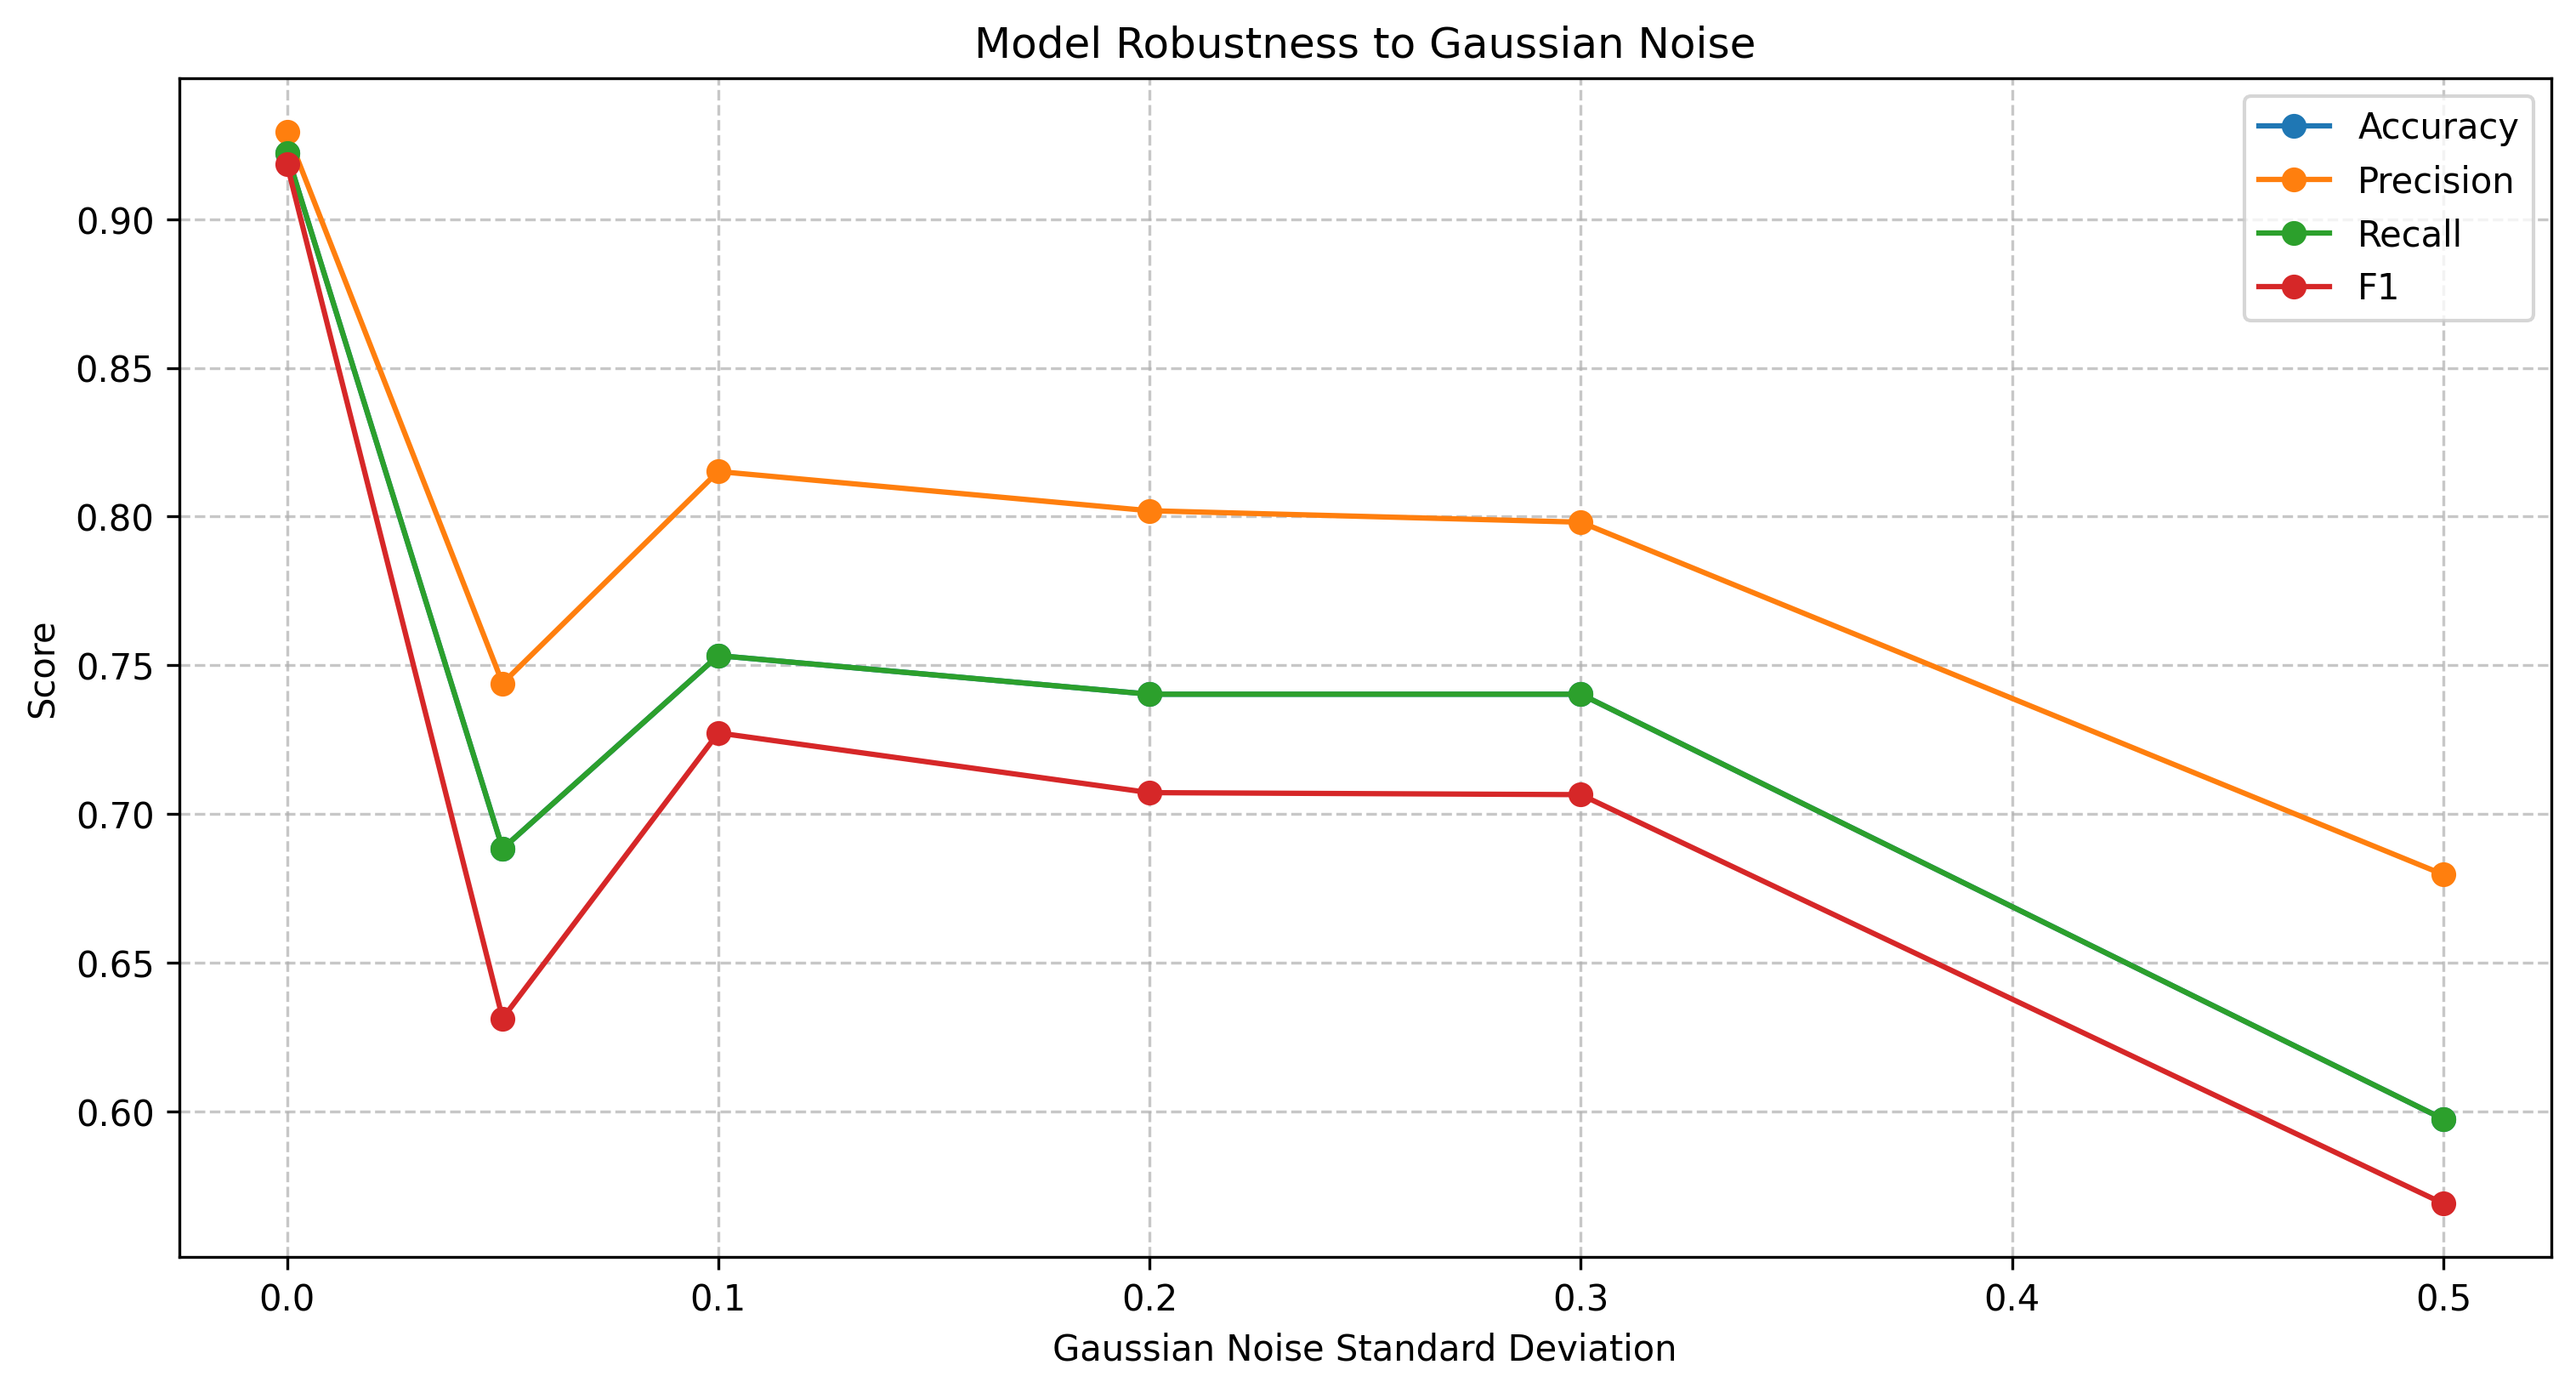

The data file committed next to this chart (first rows):
perturbation, accuracy, precision, recall, f1
No Perturbation, 0.9221, 0.9293, 0.9221, 0.9185
Gaussian Noise (std=0.05), 0.6883, 0.7439, 0.6883, 0.6312
Gaussian Noise (std=0.1), 0.7532, 0.8152, 0.7532, 0.7272
Gaussian Noise (std=0.2), 0.7403, 0.802, 0.7403, 0.7072
Gaussian Noise (std=0.3), 0.7403, 0.7981, 0.7403, 0.7065
Gaussian Noise (std=0.5), 0.5974, 0.6796, 0.5974, 0.569
